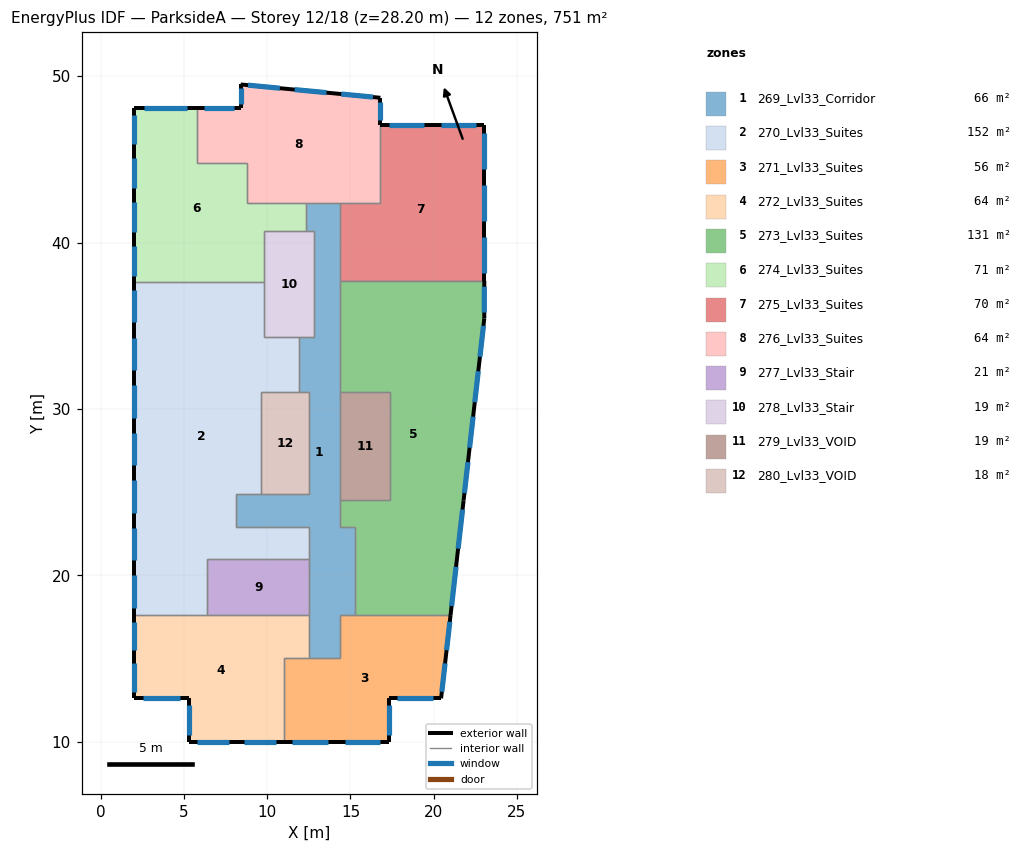
=== STOREY PLAN SPEC (per zone: floor XY polygon, exterior-wall plan segments, windows/doors) ===
zone 1: 269_Lvl33_Corridor  (66.0 m²)
  floor: (14.40, 42.40) (14.40, 22.90) (15.30, 22.90) (15.30, 17.60) (14.40, 17.60) (14.40, 15.00) (12.50, 15.00) (12.50, 22.90) (8.10, 22.90) (8.10, 24.90) (12.50, 24.90) (12.50, 31.00) (11.90, 31.00) (11.90, 34.30) (12.80, 34.30) (12.80, 40.70) (12.30, 40.70) (12.30, 42.40)
  interior walls: 25
zone 2: 270_Lvl33_Suites  (151.9 m²)
  floor: (9.80, 37.60) (9.80, 34.30) (11.90, 34.30) (11.90, 31.00) (9.60, 31.00) (9.60, 24.90) (8.10, 24.90) (8.10, 22.90) (12.50, 22.90) (12.50, 21.00) (6.40, 21.00) (6.40, 17.60) (2.00, 17.60) (2.00, 37.60)
  exterior wall: (2.00, 37.60) – (2.00, 17.60)  [20.0 m]
    window: (2.00, 28.57) – (2.00, 26.62)  [3.9 m²]
    window: (2.00, 34.29) – (2.00, 32.34)  [3.9 m²]
    window: (2.00, 31.43) – (2.00, 29.48)  [3.9 m²]
    window: (2.00, 25.72) – (2.00, 23.77)  [3.9 m²]
    window: (2.00, 37.15) – (2.00, 35.20)  [3.9 m²]
    window: (2.00, 20.00) – (2.00, 18.05)  [3.9 m²]
    window: (2.00, 22.86) – (2.00, 20.91)  [3.9 m²]
  interior walls: 14
zone 3: 271_Lvl33_Suites  (56.2 m²)
  floor: (21.02, 17.60) (20.45, 12.60) (17.30, 12.60) (17.30, 10.00) (11.00, 10.00) (11.00, 15.00) (14.40, 15.00) (14.40, 17.60)
  exterior wall: (20.45, 12.60) – (21.02, 17.60)  [5.0 m]
    window: (20.78, 15.50) – (20.97, 17.20)  [3.4 m²]
    window: (20.49, 13.00) – (20.69, 14.70)  [3.4 m²]
  exterior wall: (17.30, 12.60) – (20.45, 12.60)  [3.1 m]
    window: (17.80, 12.60) – (19.95, 12.60)  [4.3 m²]
  exterior wall: (11.00, 10.00) – (17.30, 10.00)  [6.3 m]
    window: (11.50, 10.00) – (13.65, 10.00)  [4.3 m²]
    window: (14.65, 10.00) – (16.80, 10.00)  [4.3 m²]
  exterior wall: (17.30, 10.00) – (17.30, 12.60)  [2.6 m]
    window: (17.30, 10.41) – (17.30, 12.19)  [3.5 m²]
  interior walls: 6
zone 4: 272_Lvl33_Suites  (63.7 m²)
  floor: (12.50, 17.60) (12.50, 15.00) (11.00, 15.00) (11.00, 10.00) (5.30, 10.00) (5.30, 12.60) (2.00, 12.60) (2.00, 17.60)
  exterior wall: (2.00, 17.60) – (2.00, 12.60)  [5.0 m]
    window: (2.00, 17.20) – (2.00, 15.50)  [3.4 m²]
    window: (2.00, 14.70) – (2.00, 13.00)  [3.4 m²]
  exterior wall: (2.00, 12.60) – (5.30, 12.60)  [3.3 m]
    window: (2.52, 12.60) – (4.78, 12.60)  [4.5 m²]
  exterior wall: (5.30, 12.60) – (5.30, 10.00)  [2.6 m]
    window: (5.30, 12.19) – (5.30, 10.41)  [3.5 m²]
  exterior wall: (5.30, 10.00) – (11.00, 10.00)  [5.7 m]
    window: (5.75, 10.00) – (7.70, 10.00)  [3.9 m²]
    window: (8.60, 10.00) – (10.55, 10.00)  [3.9 m²]
  interior walls: 5
zone 5: 273_Lvl33_Suites  (131.4 m²)
  floor: (23.04, 37.70) (23.04, 35.43) (21.02, 17.60) (15.30, 17.60) (15.30, 22.90) (14.40, 22.90) (14.40, 24.50) (17.40, 24.50) (17.40, 31.00) (14.40, 31.00) (14.40, 37.70)
  exterior wall: (21.02, 17.60) – (21.80, 24.50)  [6.9 m]
    window: (21.47, 21.60) – (21.74, 23.95)  [4.7 m²]
    window: (21.08, 18.15) – (21.35, 20.50)  [4.7 m²]
  exterior wall: (21.80, 24.50) – (23.04, 35.43)  [11.0 m]
    window: (21.85, 24.93) – (22.06, 26.80)  [3.8 m²]
    window: (22.78, 33.13) – (22.99, 35.00)  [3.8 m²]
    window: (22.47, 30.40) – (22.68, 32.26)  [3.8 m²]
    window: (22.16, 27.67) – (22.37, 29.53)  [3.8 m²]
  exterior wall: (23.04, 35.43) – (23.04, 37.70)  [2.3 m]
    window: (23.04, 35.79) – (23.04, 37.34)  [3.1 m²]
  interior walls: 9
zone 6: 274_Lvl33_Suites  (70.6 m²)
  floor: (8.80, 44.80) (8.80, 42.40) (12.30, 42.40) (12.30, 40.70) (9.80, 40.70) (9.80, 37.60) (2.00, 37.60) (2.00, 48.10) (5.80, 48.10) (5.80, 44.80)
  exterior wall: (5.80, 48.10) – (2.00, 48.10)  [3.8 m]
    window: (5.20, 48.10) – (2.60, 48.10)  [5.2 m²]
  exterior wall: (2.00, 48.10) – (2.00, 37.60)  [10.5 m]
    window: (2.00, 42.43) – (2.00, 40.64)  [3.6 m²]
    window: (2.00, 39.81) – (2.00, 38.02)  [3.6 m²]
    window: (2.00, 45.06) – (2.00, 43.27)  [3.6 m²]
    window: (2.00, 47.68) – (2.00, 45.89)  [3.6 m²]
  interior walls: 9
zone 7: 275_Lvl33_Suites  (69.8 m²)
  floor: (23.04, 47.08) (23.04, 37.70) (14.40, 37.70) (14.40, 42.40) (16.80, 42.40) (16.80, 47.08)
  exterior wall: (23.04, 47.08) – (16.80, 47.08)  [6.2 m]
    window: (22.55, 47.08) – (20.42, 47.08)  [4.3 m²]
    window: (19.43, 47.08) – (17.30, 47.08)  [4.3 m²]
  exterior wall: (23.04, 37.70) – (23.04, 47.08)  [9.4 m]
    window: (23.04, 41.32) – (23.04, 43.46)  [4.3 m²]
    window: (23.04, 38.20) – (23.04, 40.33)  [4.3 m²]
    window: (23.04, 44.45) – (23.04, 46.58)  [4.3 m²]
  interior walls: 4
zone 8: 276_Lvl33_Suites  (63.9 m²)
  floor: (16.80, 48.70) (16.80, 42.40) (8.80, 42.40) (8.80, 44.80) (5.80, 44.80) (5.80, 48.10) (8.40, 48.10) (8.40, 49.50)
  exterior wall: (8.40, 49.50) – (8.40, 48.10)  [1.4 m]
    window: (8.40, 49.28) – (8.40, 48.32)  [1.9 m²]
  exterior wall: (16.80, 47.08) – (16.80, 48.70)  [1.6 m]
    window: (16.80, 47.34) – (16.80, 48.44)  [2.2 m²]
  exterior wall: (16.80, 48.70) – (8.40, 49.50)  [8.4 m]
    window: (10.76, 49.28) – (8.84, 49.46)  [3.8 m²]
    window: (13.56, 49.01) – (11.64, 49.19)  [3.8 m²]
    window: (16.36, 48.74) – (14.44, 48.92)  [3.8 m²]
  exterior wall: (8.40, 48.10) – (5.80, 48.10)  [2.6 m]
    window: (7.99, 48.10) – (6.21, 48.10)  [3.5 m²]
  interior walls: 8
zone 9: 277_Lvl33_Stair  (20.7 m²)
  floor: (12.50, 21.00) (12.50, 17.60) (6.40, 17.60) (6.40, 21.00)
  interior walls: 4
zone 10: 278_Lvl33_Stair  (19.2 m²)
  floor: (12.80, 40.70) (12.80, 34.30) (9.80, 34.30) (9.80, 40.70)
  interior walls: 7
zone 11: 279_Lvl33_VOID  (19.5 m²)
  floor: (17.40, 31.00) (17.40, 24.50) (14.40, 24.50) (14.40, 31.00)
  interior walls: 4
zone 12: 280_Lvl33_VOID  (17.7 m²)
  floor: (12.50, 31.00) (12.50, 24.90) (9.60, 24.90) (9.60, 31.00)
  interior walls: 5

=== DERIVED (storey summary) ===
Building: ParksideA
Storey: 12 of 18  (floor level z = 28.20 m)
Storey gross floor area: 750.6 m²
Zones on this storey: 12
  - 269_Lvl33_Corridor: floor 66.0 m²
  - 270_Lvl33_Suites: floor 151.9 m²; exterior wall 20.0 m (65.0 m²); 7 window(s) 27.3 m²; WWR 42.0%
  - 271_Lvl33_Suites: floor 56.2 m²; exterior wall 17.1 m (55.5 m²); 6 window(s) 23.3 m²; WWR 42.0%
  - 272_Lvl33_Suites: floor 63.7 m²; exterior wall 16.6 m (53.9 m²); 6 window(s) 22.7 m²; WWR 42.0%
  - 273_Lvl33_Suites: floor 131.4 m²; exterior wall 20.2 m (65.7 m²); 7 window(s) 27.6 m²; WWR 42.0%
  - 274_Lvl33_Suites: floor 70.6 m²; exterior wall 14.3 m (46.5 m²); 5 window(s) 19.5 m²; WWR 42.0%
  - 275_Lvl33_Suites: floor 69.8 m²; exterior wall 15.6 m (50.8 m²); 5 window(s) 21.3 m²; WWR 42.0%
  - 276_Lvl33_Suites: floor 63.9 m²; exterior wall 14.1 m (45.7 m²); 6 window(s) 19.2 m²; WWR 42.0%
  - 277_Lvl33_Stair: floor 20.7 m²
  - 278_Lvl33_Stair: floor 19.2 m²
  - 279_Lvl33_VOID: floor 19.5 m²
  - 280_Lvl33_VOID: floor 17.7 m²
Zone adjacency (shared interzone walls):
  - 269_Lvl33_Corridor ↔ 270_Lvl33_Suites
  - 269_Lvl33_Corridor ↔ 271_Lvl33_Suites
  - 269_Lvl33_Corridor ↔ 272_Lvl33_Suites
  - 269_Lvl33_Corridor ↔ 273_Lvl33_Suites
  - 269_Lvl33_Corridor ↔ 274_Lvl33_Suites
  - 269_Lvl33_Corridor ↔ 275_Lvl33_Suites
  - 269_Lvl33_Corridor ↔ 276_Lvl33_Suites
  - 269_Lvl33_Corridor ↔ 277_Lvl33_Stair
  - 269_Lvl33_Corridor ↔ 278_Lvl33_Stair
  - 269_Lvl33_Corridor ↔ 279_Lvl33_VOID
  - 269_Lvl33_Corridor ↔ 280_Lvl33_VOID
  - 270_Lvl33_Suites ↔ 272_Lvl33_Suites
  - 270_Lvl33_Suites ↔ 274_Lvl33_Suites
  - 270_Lvl33_Suites ↔ 277_Lvl33_Stair
  - 270_Lvl33_Suites ↔ 278_Lvl33_Stair
  - 270_Lvl33_Suites ↔ 280_Lvl33_VOID
  - 271_Lvl33_Suites ↔ 272_Lvl33_Suites
  - 271_Lvl33_Suites ↔ 273_Lvl33_Suites
  - 272_Lvl33_Suites ↔ 277_Lvl33_Stair
  - 273_Lvl33_Suites ↔ 275_Lvl33_Suites
  - 273_Lvl33_Suites ↔ 279_Lvl33_VOID
  - 274_Lvl33_Suites ↔ 276_Lvl33_Suites
  - 274_Lvl33_Suites ↔ 278_Lvl33_Stair
  - 275_Lvl33_Suites ↔ 276_Lvl33_Suites